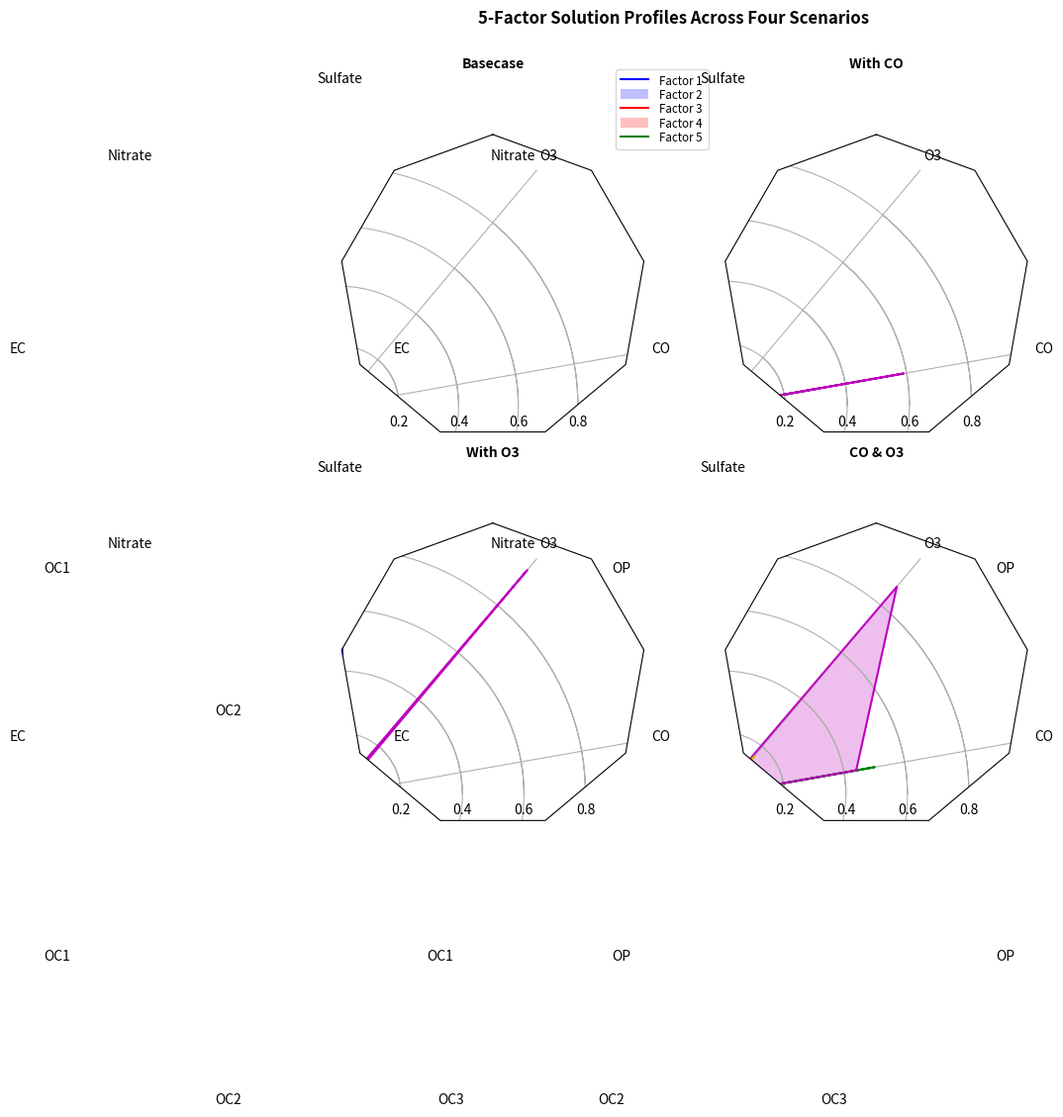

Python code for this plot:
"""
Example of creating a radar chart (a.k.a. a spider or star chart) [1]_.

Although this example allows a frame of either 'circle' or 'polygon', polygon
frames don't have proper gridlines (the lines are circles instead of polygons).
It's possible to get a polygon grid by setting GRIDLINE_INTERPOLATION_STEPS in
matplotlib.axis to the desired number of vertices, but the orientation of the
polygon is not aligned with the radial axes.

.. [1] http://en.wikipedia.org/wiki/Radar_chart
"""
import numpy as np

#import matplotlib.pyplot as plt
from matplotlib import pyplot as plt
from matplotlib.path import Path
from matplotlib.spines import Spine
from matplotlib.projections.polar import PolarAxes
from matplotlib.projections import register_projection


def radar_factory(num_vars, frame='circle'):
    """Create a radar chart with `num_vars` axes.

    This function creates a RadarAxes projection and registers it.

    Parameters
    ----------
    num_vars : int
        Number of variables for radar chart.
    frame : {'circle' | 'polygon'}
        Shape of frame surrounding axes.

    """
    # calculate evenly-spaced axis angles
    theta = np.linspace(0, 2*np.pi, num_vars, endpoint=False)
    # rotate theta such that the first axis is at the top
    theta += np.pi/2

    def draw_poly_patch(self):
        verts = unit_poly_verts(theta)
        return plt.Polygon(verts, closed=True, edgecolor='k')

    def draw_circle_patch(self):
        # unit circle centered on (0.5, 0.5)
        return plt.Circle((0.5, 0.5), 0.5)

    patch_dict = {'polygon': draw_poly_patch, 'circle': draw_circle_patch}
    if frame not in patch_dict:
        raise ValueError('unknown value for `frame`: %s' % frame)

    class RadarAxes(PolarAxes):

        name = 'radar'
        # use 1 line segment to connect specified points
        RESOLUTION = 1
        # define draw_frame method
        draw_patch = patch_dict[frame]

        def fill(self, *args, **kwargs):
            """Override fill so that line is closed by default"""
            closed = kwargs.pop('closed', True)
            return super(RadarAxes, self).fill(closed=closed, *args, **kwargs)

        def plot(self, *args, **kwargs):
            """Override plot so that line is closed by default"""
            lines = super(RadarAxes, self).plot(*args, **kwargs)
            for line in lines:
                self._close_line(line)

        def _close_line(self, line):
            x, y = line.get_data()
            # FIXME: markers at x[0], y[0] get doubled-up
            if x[0] != x[-1]:
                x = np.concatenate((x, [x[0]]))
                y = np.concatenate((y, [y[0]]))
                line.set_data(x, y)

        def set_varlabels(self, labels):
            self.set_thetagrids(np.degrees(theta), labels)

        def _gen_axes_patch(self):
            return self.draw_patch()

        def _gen_axes_spines(self):
            if frame == 'circle':
                return PolarAxes._gen_axes_spines(self)
            # The following is a hack to get the spines (i.e. the axes frame)
            # to draw correctly for a polygon frame.

            # spine_type must be 'left', 'right', 'top', 'bottom', or `circle`.
            spine_type = 'circle'
            verts = unit_poly_verts(theta)
            # close off polygon by repeating first vertex
            verts.append(verts[0])
            path = Path(verts)

            spine = Spine(self, spine_type, path)
            spine.set_transform(self.transAxes)
            return {'polar': spine}

    register_projection(RadarAxes)
    return theta


def unit_poly_verts(theta):
    """Return vertices of polygon for subplot axes.

    This polygon is circumscribed by a unit circle centered at (0.5, 0.5)
    """
    x0, y0, r = [0.5] * 3
    verts = [(r*np.cos(t) + x0, r*np.sin(t) + y0) for t in theta]
    return verts


def example_data():
    # The following data is from the Denver Aerosol Sources and Health study.
    # See  doi:10.1016/j.atmosenv.2008.12.017
    #
    # The data are pollution source profile estimates for five modeled
    # pollution sources (e.g., cars, wood-burning, etc) that emit 7-9 chemical
    # species. The radar charts are experimented with here to see if we can
    # nicely visualize how the modeled source profiles change across four
    # scenarios:
    #  1) No gas-phase species present, just seven particulate counts on
    #     Sulfate
    #     Nitrate
    #     Elemental Carbon (EC)
    #     Organic Carbon fraction 1 (OC)
    #     Organic Carbon fraction 2 (OC2)
    #     Organic Carbon fraction 3 (OC3)
    #     Pyrolized Organic Carbon (OP)
    #  2)Inclusion of gas-phase specie carbon monoxide (CO)
    #  3)Inclusion of gas-phase specie ozone (O3).
    #  4)Inclusion of both gas-phase speciesis present...
    data = [
        ['Sulfate', 'Nitrate', 'EC', 'OC1', 'OC2', 'OC3', 'OP', 'CO', 'O3'],
        ('Basecase', [
            [0.88, 0.01, 0.03, 0.03, 0.00, 0.06, 0.01, 0.00, 0.00],
            [0.07, 0.95, 0.04, 0.05, 0.00, 0.02, 0.01, 0.00, 0.00],
            [0.01, 0.02, 0.85, 0.19, 0.05, 0.10, 0.00, 0.00, 0.00],
            [0.02, 0.01, 0.07, 0.01, 0.21, 0.12, 0.98, 0.00, 0.00],
            [0.01, 0.01, 0.02, 0.71, 0.74, 0.70, 0.00, 0.00, 0.00]]),
        ('With CO', [
            [0.88, 0.02, 0.02, 0.02, 0.00, 0.05, 0.00, 0.05, 0.00],
            [0.08, 0.94, 0.04, 0.02, 0.00, 0.01, 0.12, 0.04, 0.00],
            [0.01, 0.01, 0.79, 0.10, 0.00, 0.05, 0.00, 0.31, 0.00],
            [0.00, 0.02, 0.03, 0.38, 0.31, 0.31, 0.00, 0.59, 0.00],
            [0.02, 0.02, 0.11, 0.47, 0.69, 0.58, 0.88, 0.00, 0.00]]),
        ('With O3', [
            [0.89, 0.01, 0.07, 0.00, 0.00, 0.05, 0.00, 0.00, 0.03],
            [0.07, 0.95, 0.05, 0.04, 0.00, 0.02, 0.12, 0.00, 0.00],
            [0.01, 0.02, 0.86, 0.27, 0.16, 0.19, 0.00, 0.00, 0.00],
            [0.01, 0.03, 0.00, 0.32, 0.29, 0.27, 0.00, 0.00, 0.95],
            [0.02, 0.00, 0.03, 0.37, 0.56, 0.47, 0.87, 0.00, 0.00]]),
        ('CO & O3', [
            [0.87, 0.01, 0.08, 0.00, 0.00, 0.04, 0.00, 0.00, 0.01],
            [0.09, 0.95, 0.02, 0.03, 0.00, 0.01, 0.13, 0.06, 0.00],
            [0.01, 0.02, 0.71, 0.24, 0.13, 0.16, 0.00, 0.50, 0.00],
            [0.01, 0.03, 0.00, 0.28, 0.24, 0.23, 0.00, 0.44, 0.88],
            [0.02, 0.00, 0.18, 0.45, 0.64, 0.55, 0.86, 0.00, 0.16]])
    ]
    return data


if __name__ == '__main__':
    N = 9
    theta = radar_factory(N, frame='polygon')

    data = example_data()
    spoke_labels = data.pop(0)

    fig = plt.figure(figsize=(9, 9))
    fig.subplots_adjust(wspace=0.25, hspace=0.20, top=0.85, bottom=0.05)

    colors = ['b', 'r', 'g', 'm', 'y']
    # Plot the four cases from the example data on separate axes
    for n, (title, case_data) in enumerate(data):
        ax = fig.add_subplot(2, 2, n + 1, projection='radar')
        plt.rgrids([0.2, 0.4, 0.6, 0.8])
        ax.set_title(title, weight='bold', size='medium', position=(0.5, 1.1),
                     horizontalalignment='center', verticalalignment='center')
        for d, color in zip(case_data, colors):
            ax.plot(theta, d, color=color)
            ax.fill(theta, d, facecolor=color, alpha=0.25)
        ax.set_varlabels(spoke_labels)

    # add legend relative to top-left plot
    plt.subplot(2, 2, 1)
    labels = ('Factor 1', 'Factor 2', 'Factor 3', 'Factor 4', 'Factor 5')
    legend = plt.legend(labels, loc=(0.9, .95), labelspacing=0.1)
    plt.setp(legend.get_texts(), fontsize='small')

    plt.figtext(0.5, 0.965, '5-Factor Solution Profiles Across Four Scenarios',
                ha='center', color='black', weight='bold', size='large')
    plt.show()
